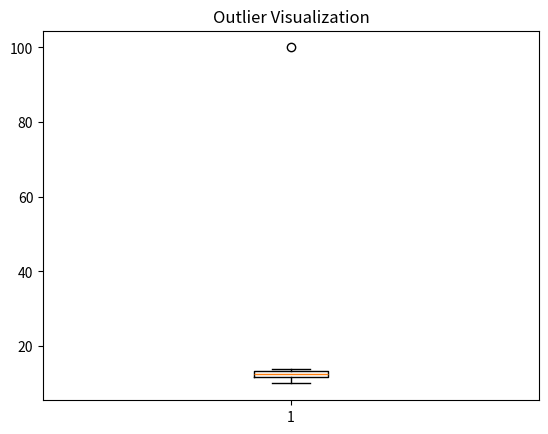

Write Python code to recreate this figure.
import matplotlib.pyplot as plt
import numpy as np

# Sample data with an outlier
data = [10, 12, 11, 13, 12, 14, 13, 100]   # 100 is an outlier

# Plot boxplot
plt.boxplot(data)
plt.title("Outlier Visualization")
plt.show()
